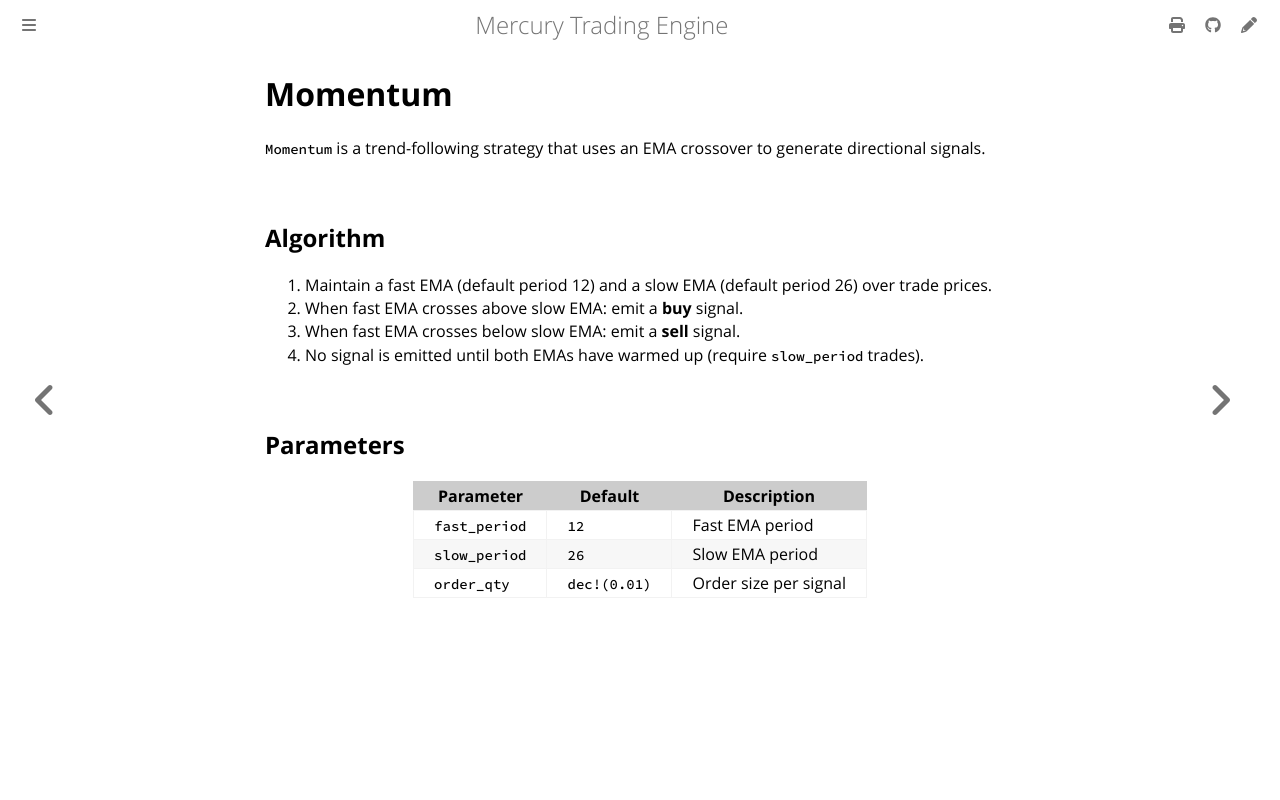

repository: amjadjibon/mercury · page: strategies/momentum.html · generator: mdbook

# Momentum

`Momentum` is a trend-following strategy that uses an EMA crossover to generate directional signals.

## Algorithm

1. Maintain a fast EMA (default period 12) and a slow EMA (default period 26) over trade prices.
2. When fast EMA crosses above slow EMA: emit a **buy** signal.
3. When fast EMA crosses below slow EMA: emit a **sell** signal.
4. No signal is emitted until both EMAs have warmed up (require `slow_period` trades).

## Parameters

| Parameter | Default | Description |
|-----------|---------|-------------|
| `fast_period` | `12` | Fast EMA period |
| `slow_period` | `26` | Slow EMA period |
| `order_qty` | `dec!(0.01)` | Order size per signal |
